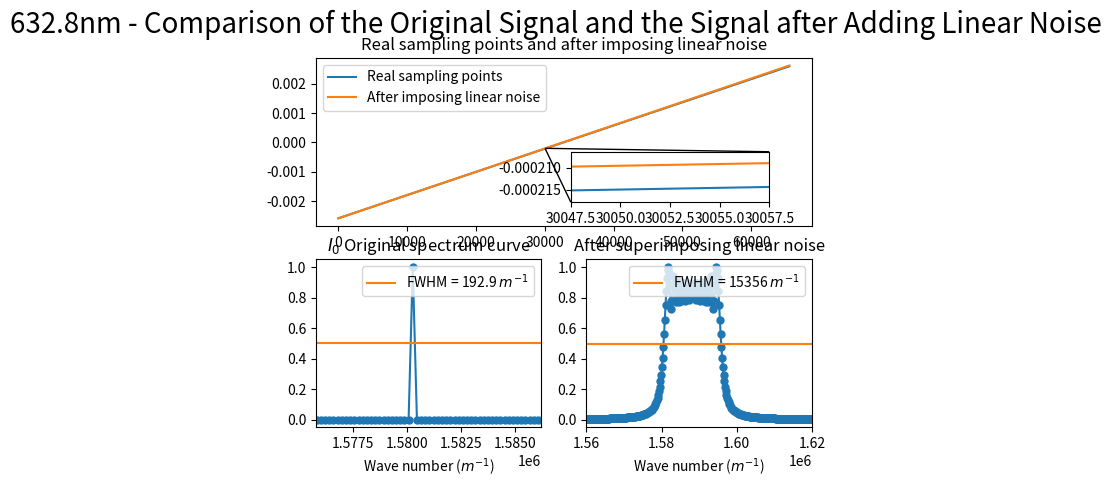

This figure's Python source:
import numpy as np
import matplotlib.pyplot as plt
from scipy.fftpack import fft
from pylab import *
import matplotlib.gridspec as gridspec
from scipy import signal
from mpl_toolkits.axes_grid1.inset_locator import mark_inset
from mpl_toolkits.axes_grid1.inset_locator import inset_axes

#######################################################################################
# 本程序模拟有限扫描长度误差误差影响下的傅里叶变换光谱测量系统的光谱测量曲线
# 程序具体参数如下：
#   - 采样间隔选取 79.1nm
#   - 干涉图波长选取 632.8nm
#   - 干涉图采样点数选取 2^16 65536（该点数下仿真图像最佳）
#   - 本实验只叠加一种噪声---线性噪声
#   - 实验目的在于模拟累积的线性噪声叠加后对信号的影响，同时在此基础上观察扫描长度增加对信号点影响
#######################################################################################

def GetFFT(I0, Iw0, n0):
    Y0 = 2*abs(fft(I0,n0))
    Y0_max = max(Y0);
    Y0 = Y0/Y0_max
    Y0 = Y0[:int(n0/2)]

    Yw0 = 2*abs(fft(Iw0,n0))
    Yw0_max = max(Yw0);
    Yw0 = Yw0/Yw0_max
    Yw0 = Yw0[:int(n0/2)]
    return Y0, Yw0


# 波长为632.8nm
laimda0 = 632.8*10**(-9)
# 79.1nm的采样间隔 
i = 79.1*10**(-9)
# 中心点的采样频
sigma0 = 1/laimda0
p1 = (-1)*(2**15)*79.1*10**(-9)
# 2**n个点 
p2 = (2**15-1)*79.1*10**(-9)
# 无补零 
x0 = np.arange(p1, p2, i)
x0_error = np.arange(p1, p2, i)
n0 = n1 = 2**(int(np.log2(len(x0)))+1)
print("n0 length = %d" %n0)

###################################################
#  此部分为叠加线性噪声
###################################################
I0 = np.cos(2*np.pi*sigma0*x0)
noise_linear = linspace(0,i/100,len(x0))

for j in range(1, len(x0)):
    x0_error[j] = x0_error[j-1] + noise_linear[j] + i


# 直线
Iw2 = np.cos(2*np.pi*sigma0*(x0_error))

# 直线
Y0, Yw2 = GetFFT(I0, Iw2, n0)

# 设置频谱图的横坐标
fs_2 = 1/i*np.arange(n0/2)/n0

best_Y0_average_range = 0.5*np.ones((Yw2.size, 1))
p_2 = np.arange(len(x0))

# 绘制直线

figure(1)
ax = plt.subplot(2,1,1)
axins_plot1, = plt.plot(x0)
axins_plot2, = plt.plot(x0_error)
plt.title("Real sampling points and after imposing linear noise")

plt.legend(handles=[axins_plot1, axins_plot2],labels=['Real sampling points', 'After imposing linear noise'], loc='upper left')

# 嵌入绘制局部放大图的坐标系
axins = inset_axes(ax, width="40%", height="30%",loc='lower left',
                   bbox_to_anchor=(0.5, 0.1, 1, 1),
                   bbox_transform=ax.transAxes)

# 在子坐标系中绘制原始数据
axins.plot(p_2, x0)
axins.plot(p_2, x0_error)


# 设置放大区间
zone_left = 30050
zone_right = 30055

# 坐标轴的扩展比例（根据实际数据调整）
x_ratio = 0.5 # x轴显示范围的扩展比例
y_ratio = 0.5 # y轴显示范围的扩展比例

# X轴的显示范围
xlim0 = p_2[zone_left]-(p_2[zone_right]-p_2[zone_left])*x_ratio
xlim1 = p_2[zone_right]+(p_2[zone_right]-p_2[zone_left])*x_ratio

# Y轴的显示范围
y = np.hstack((x0[zone_left:zone_right], x0_error[zone_left:zone_right]))
ylim0 = np.min(y)-(np.max(y)-np.min(y))*y_ratio
ylim1 = np.max(y)+(np.max(y)-np.min(y))*y_ratio

# 调整子坐标系的显示范围
axins.set_xlim(xlim0, xlim1)
axins.set_ylim(ylim0, ylim1)

# 建立父坐标系与子坐标系的连接线
# loc1 loc2: 坐标系的四个角
# 1 (右上) 2 (左上) 3(左下) 4(右下)
mark_inset(ax, axins, loc1=3, loc2=1, fc="none", ec='k', lw=1)



subplot(2,2,3)
plt.plot(fs_2, Y0, marker='o', ms=5)
x2, = plt.plot(fs_2,best_Y0_average_range)
plt.legend(handles=[x2],labels=['FWHM = 192.9 $m^{-1}$'], loc='upper right')
plt.title("$I_0$ Original spectrum curve")
plt.xlim(1.5758*(10**6), 1.58622*(10**6))
plt.xlabel('Wave number ($m^{-1}$)')

subplot(2,2,4)
plt.plot(fs_2, Yw2, marker='o', ms=5)
x1, = plt.plot(fs_2,best_Y0_average_range)
plt.title("After superimposing linear noise")
plt.legend(handles=[x1],labels=['FWHM = 15356 $m^{-1}$'], loc='upper right')
plt.xlim(1.56*(10**6), 1.62*(10**6))
plt.xlabel('Wave number ($m^{-1}$)')


plt.suptitle("632.8nm - Comparison of the Original Signal and the Signal after Adding Linear Noise", fontsize = 20)


plt.show()
